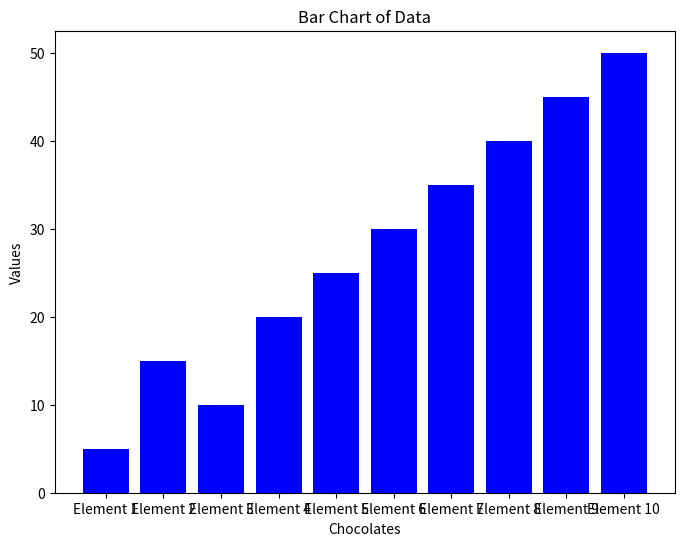
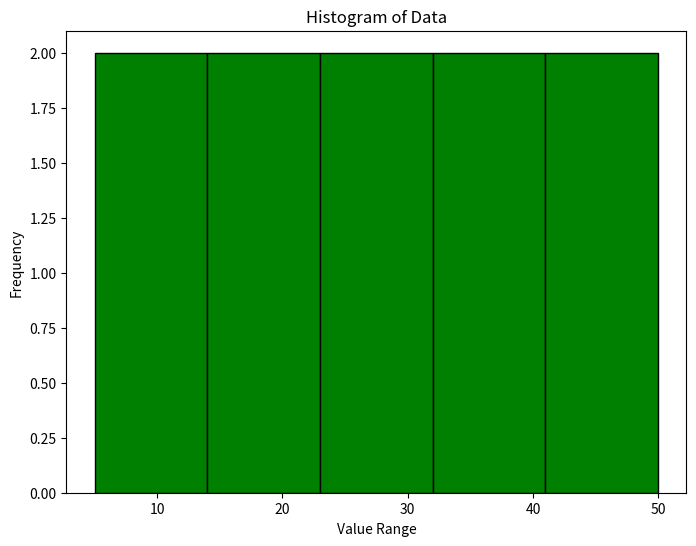

Source code (Python) for these figures, in order:
#Binning
import numpy as np
def bin_boundaries(bins):
    boundary_bins = []
    for bin in bins:
        lower_bound = int(bin[0])
        upper_bound = int(bin[-1])
        boundary_bins.append([lower_bound if abs(x - lower_bound) <= abs(x - upper_bound) else upper_bound for x in bin])
    return boundary_bins

def binning_by_mean(bins):
    mean_bins = []
    for bin in bins:
        mean_value = np.mean(bin)
        mean_bins.append([float(mean_value)] * len(bin))  
    return mean_bins

def binning_by_median(bins):
    median_bins = []
    for bin in bins:
        median_value = np.median(bin)
        median_bins.append([float(median_value)] * len(bin))  
    return median_bins

def create_bins(data, num_bins):
    sorted_data = sorted(data)
    bins = np.array_split(sorted_data, num_bins)
    return sorted_data, bins

def main():
    data = [7, 9, 13, 15, 18, 19, 20, 23, 29, 31, 36, 39, 41, 45]
    num_bins = 3
    sorted_data, bins = create_bins(data, num_bins)
    mean_binned = binning_by_mean(bins)
    median_binned = binning_by_median(bins)
    boundaries_binned = bin_boundaries(bins)

    print("\nOriginal Dataset:", data)
    print("Sorted Dataset:", sorted_data)
    print("\nInitial Bins:")
    for i, bin in enumerate(bins, 1):
        print(f"Bin {i}: {bin.tolist()}")
   
    print("\nBinning by Mean:")
    for i, bin in enumerate(mean_binned, 1):
        print(f"Bin {i}: {bin}")
   
    print("\nBinning by Median:")
    for i, bin in enumerate(median_binned, 1):
        print(f"Bin {i}: {bin}")
   
    print("\nBinning by Boundaries:")
    for i, bin in enumerate(boundaries_binned, 1):
        print(f"Bin {i}: {bin}")

if __name__ == "__main__":
    main()

#visualization 
import matplotlib.pyplot as plt

def plot_bar_chart(data):
    labels = [f"Element {i+1}" for i in range(len(data))]

    plt.figure(figsize=(8, 6))
    plt.bar(labels, data, color='blue')
    plt.xlabel('Chocolates')
    plt.ylabel('Values')
    plt.title('Bar Chart of Data')
    plt.show()

def plot_histogram(data):
    plt.figure(figsize=(8, 6))
    plt.hist(data, bins=5, color='green', edgecolor='black')
    plt.xlabel('Value Range')
    plt.ylabel('Frequency')
    plt.title('Histogram of Data')
    plt.show()

def main():
    data = [5, 15, 10, 20, 25, 30, 35, 40, 45, 50]

    print("\nCreating Bar Chart...")
    plot_bar_chart(data)
   
    print("\nCreating Histogram...")
    plot_histogram(data)

if __name__ == "__main__":
    main()
